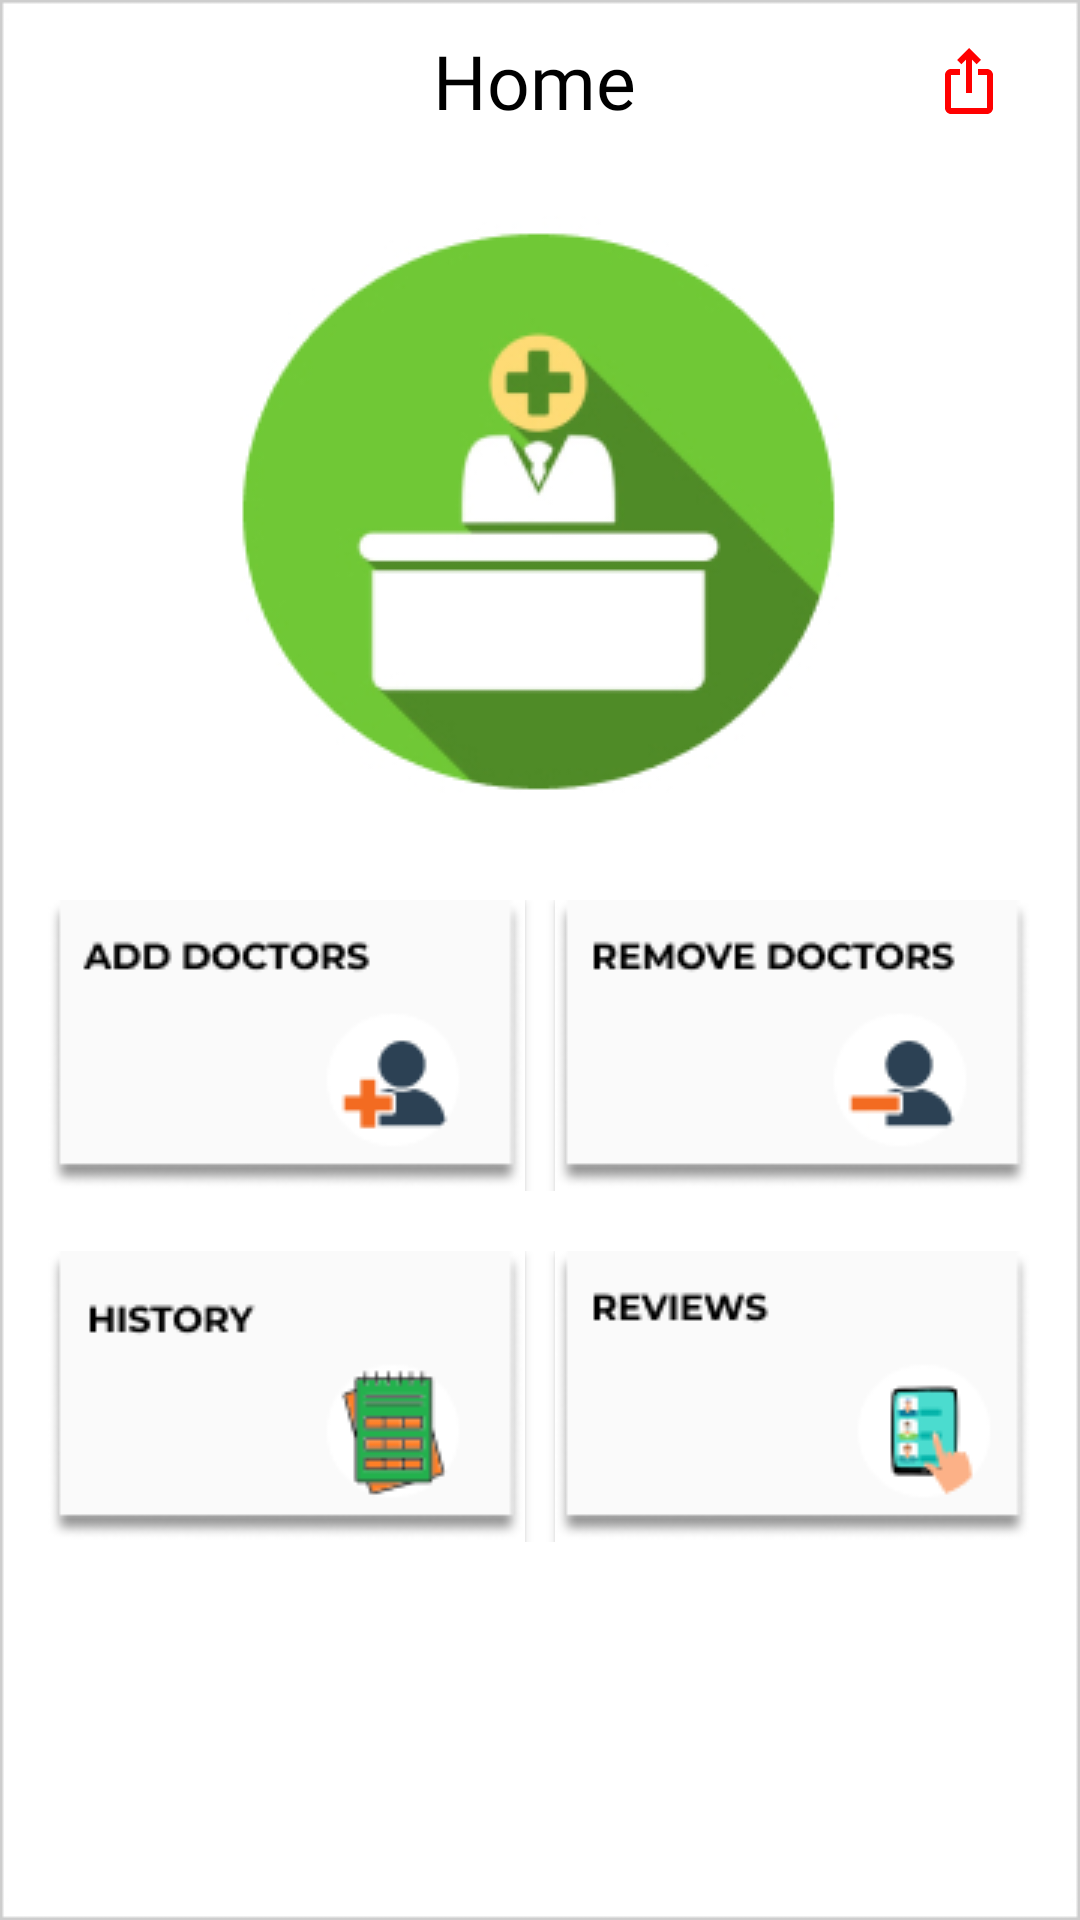

The Android layout XML behind this screen, and the referenced resources:
<!-- AndroidManifest.xml: application theme AppTheme -->
<!-- res/layout/activity_admin_home.xml -->
<?xml version="1.0" encoding="utf-8"?>
<LinearLayout xmlns:android="http://schemas.android.com/apk/res/android"
    android:layout_width="match_parent"
    android:layout_height="match_parent"
    android:background="@drawable/homeadminbackground"
    android:orientation="vertical"
    android:weightSum="3">

    <LinearLayout
        android:layout_width="match_parent"
        android:layout_height="wrap_content"
        android:layout_weight="2"
        android:layout_gravity="center"
        android:layout_marginTop="5dp"
        android:layout_marginBottom="5dp"
        android:gravity="left">

        <TextView
            android:id="@+id/doctorNameShow"
            android:layout_width="wrap_content"
            android:layout_margin="5dp"
            android:layout_height="wrap_content"
            android:layout_weight="1"
            android:paddingStart="50dp"
            android:fontFamily="@font/allerta"
            android:text="Home"
            android:gravity="center"
            android:textColor="@color/colorBlack"
            android:textSize="25sp" />

        <ImageButton
            android:id="@+id/adminLogout"
            android:layout_width="wrap_content"
            android:layout_height="wrap_content"
            android:layout_margin="5dp"
            android:background="@color/colorTransparent"
            android:paddingTop="5dp"
            android:paddingRight="20dp"
            android:src="@drawable/logout" />
    </LinearLayout>

    <LinearLayout
        android:layout_width="wrap_content"
        android:layout_height="wrap_content"
        android:layout_gravity="center"
        android:orientation="horizontal"
        android:padding="5dp">

        <ImageButton
            android:id="@+id/adddocButton"
            android:background="@drawable/shape_homebuttons"
            android:layout_width="wrap_content"
            android:layout_height="wrap_content"
            android:elevation="2dp"
            android:src="@drawable/adddoctorbutton" />

        <ImageButton
            android:id="@+id/removedocButton"
            android:layout_width="wrap_content"
            android:layout_height="wrap_content"
            android:layout_marginLeft="10dp"
            android:background="@drawable/shape_homebuttons"
            android:elevation="2dp"
            android:src="@drawable/removedoctorbutton" />
    </LinearLayout>

    <LinearLayout
        android:layout_width="wrap_content"
        android:layout_height="wrap_content"
        android:layout_gravity="center"
        android:layout_marginTop="10dp"
        android:orientation="horizontal"
        android:padding="5dp">

        <ImageButton
            android:id="@+id/historyButton"
            android:layout_width="wrap_content"
            android:layout_height="wrap_content"
            android:background="@drawable/shape_homebuttons"
            android:elevation="2dp"
            android:src="@drawable/appointhistorybutton" />

        <ImageButton
            android:id="@+id/adminreviewButton"
            android:layout_width="wrap_content"
            android:layout_height="wrap_content"
            android:layout_marginLeft="10dp"
            android:background="@drawable/shape_homebuttons"
            android:elevation="2dp"
            android:src="@drawable/reviewbutton" />
    </LinearLayout>

</LinearLayout>
<!-- resources referenced by this layout -->
<resources>
  <color name="colorBlack">#000000</color>
  <color name="colorTransparent">#00000000</color>
  <!-- drawable adddoctorbutton: png bitmap (drawable, 5117 bytes) -->
  <!-- drawable appointhistorybutton: png bitmap (drawable, 5758 bytes) -->
  <!-- drawable homeadminbackground: jpg bitmap (drawable, 33823 bytes) -->
  <!-- drawable logout: png bitmap (drawable, 1391 bytes) -->
  <!-- drawable removedoctorbutton: png bitmap (drawable, 5238 bytes) -->
  <!-- drawable reviewbutton: png bitmap (drawable, 5786 bytes) -->
  <!-- drawable shape_homebuttons (drawable) -->
  <shape xmlns:android="http://schemas.android.com/apk/res/android"
      android:shape="rectangle">
  
      <solid android:color="@color/colorCard1" />
  
  
  </shape>
  <style name="AppTheme" parent="Theme.AppCompat.Light.NoActionBar">
          
          <item name="colorPrimary">@color/colorWhite</item>
          <item name="colorPrimaryDark">@color/colorPrimaryDark</item>
          <item name="colorAccent">@color/colorBlack</item>
          <item name="fontFamily">@font/antic_slab</item>
      </style>
  <color name="colorCard1">#FFFFFF</color>
  <color name="colorWhite">#FFFFFF</color>
  <color name="colorPrimaryDark">#00574B</color>
</resources>
